6-way image classification set "LD_dataset" from GitHub (yyn-anson/COMP558Project); label vocabulary: beaches, city, forests, highways, mountains, offices.

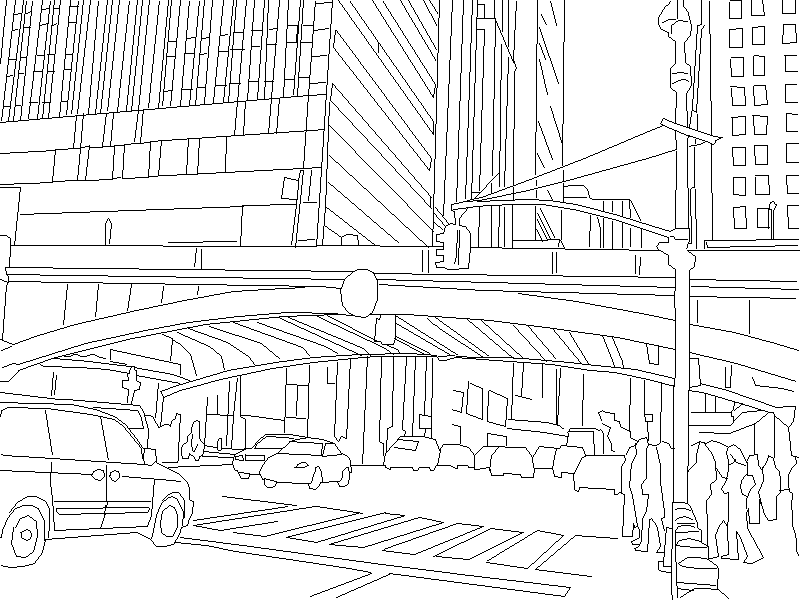
Label: city

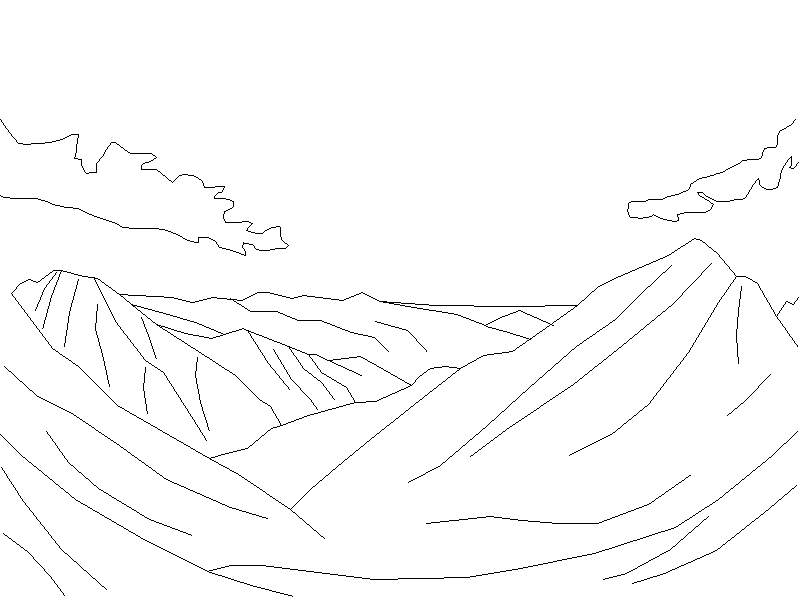
Label: mountains

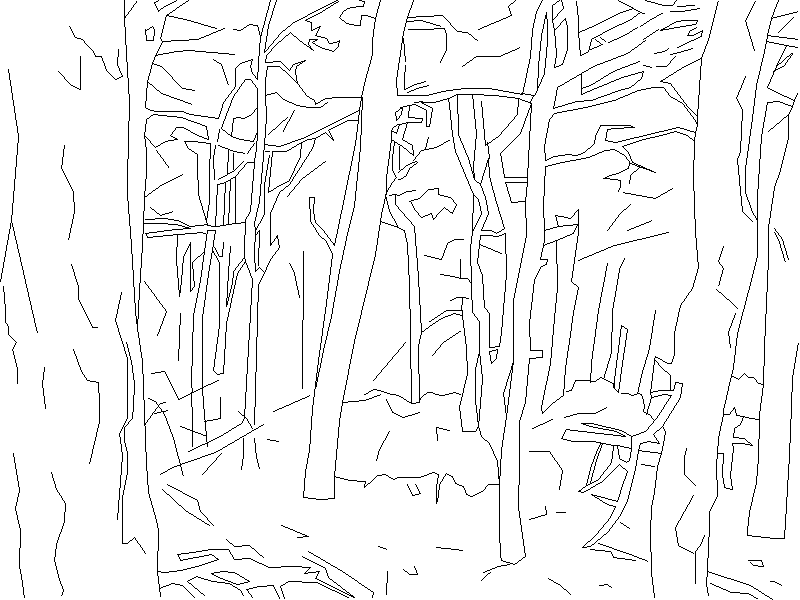
Label: forests

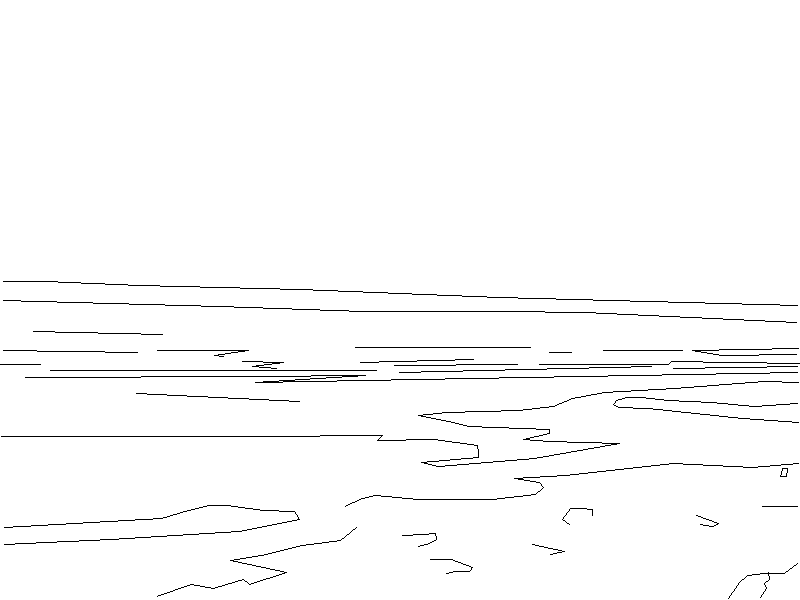
Label: beaches

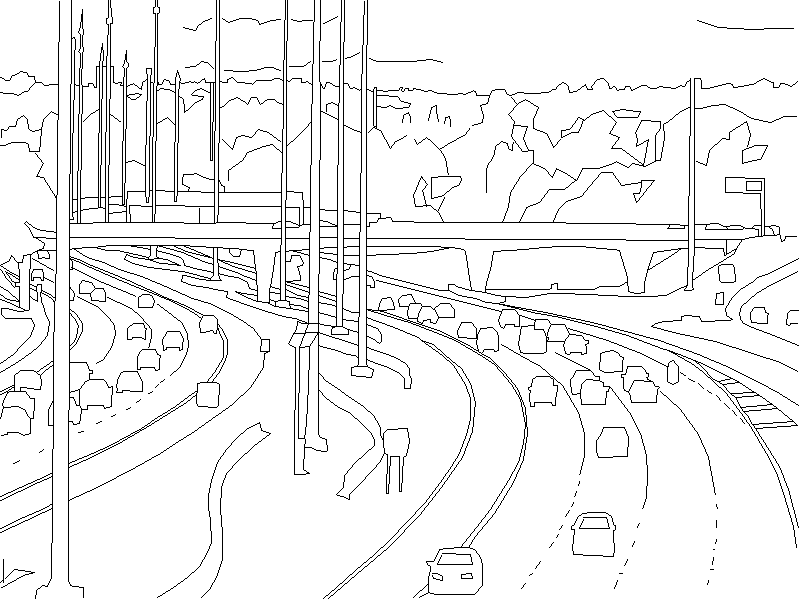
Label: highways

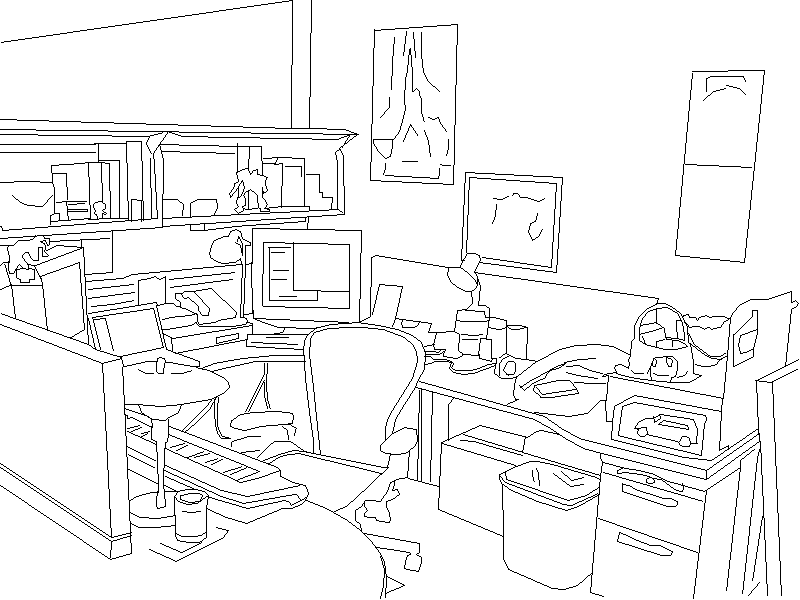
Label: offices
